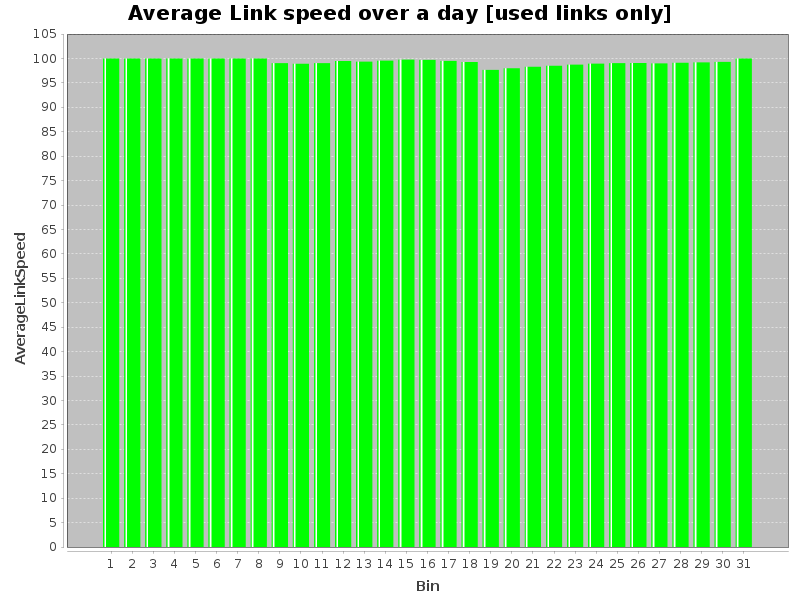

The data file committed next to this chart (first rows):
Bin, AverageLinkSpeed
0, 100.0
1, 100.0
2, 100.0
3, 100.0
4, 100.0
5, 100.0
6, 100
7, 100
8, 99.04
9, 98.91
10, 99.06
11, 99.5
12, 99.36
13, 99.55
14, 99.76
15, 99.73
16, 99.51
17, 99.28
18, 97.67
19, 97.99
20, 98.32
21, 98.51
22, 98.73
23, 98.96
24, 99.05
25, 99.09
26, 98.99
27, 99.12
28, 99.2
29, 99.31
30, 100.0
